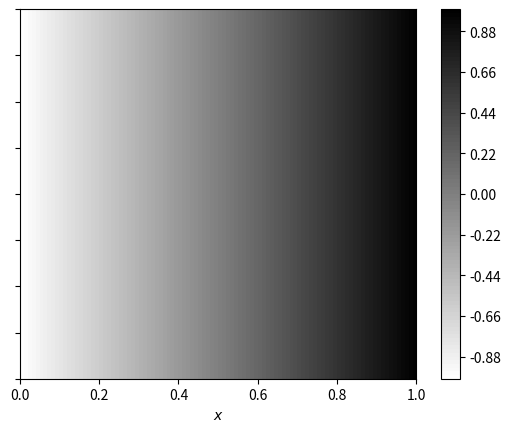
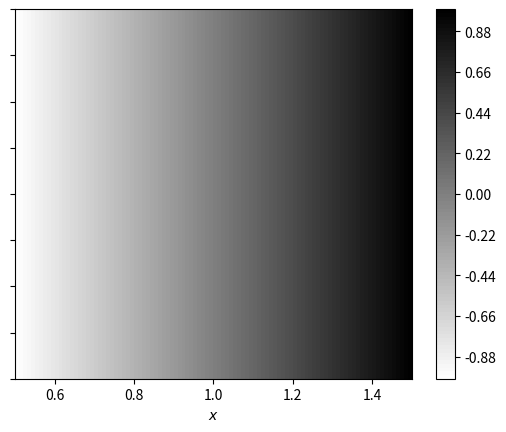
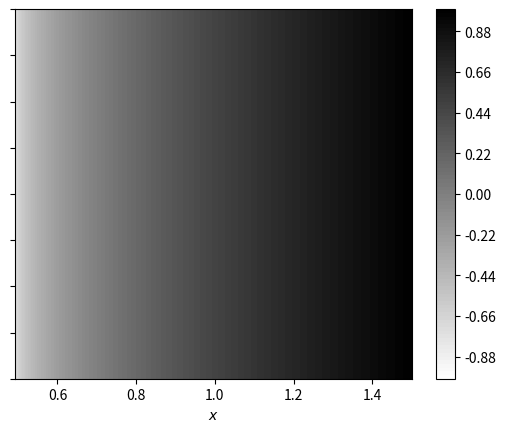

Reproduce these figures in Python, in order.
#!/usr/bin/env python3
# -*- coding: utf-8 -*-
"""
Created on Mon Sep 23 21:18:02 2024

@author: kendrickshepherd
"""

import sys
import numpy as np
import math
import matplotlib
from matplotlib import pyplot as plt

# IMPORT (or copy) your code from HW3 here
# which evaluated a Lagrane polynomial basis function
# import <UNCOMMENT THIS LINE AND INPUT YOUR FILENAME HERE>

def LagrangeBasisEvaluation(p,pts,xi,a):
    # ensure valid input
    if (p+1 != len(pts)):
        sys.exit("The number of input points for interpolating must be the same as one plus the polynomial degree for interpolating")
    # complete this code and return an appropriate value
    # as given in Hughes Equation 3.6.1
    L_a = 1.0
    for b in range(p + 1):
        if b != a:
            # Multiply by the Lagrange polynomial term for the a-th basis function
            L_a *= (xi - pts[b]) / (pts[a] - pts[b])
    return L_a

# x(\xi) = \sum_{a=0}^p x_a * N_a(\xi)
# Mapping from parent domain to spatial domain
def XMap(p, spatial_pts, interp_pts, xi):
    x_e = 0.0  # Initialize to 0 instead of 1
    for a in range(p + 1):  # Loop over all the basis functions
        N_a = LagrangeBasisEvaluation(p, interp_pts, xi, a)  # Evaluate the a-th Lagrange basis function
        x_e += spatial_pts[a] * N_a  # Multiply the spatial point with the basis function and accumulate
    return x_e

def PlotXMap(deg,spatial_pts,interp_pts, npts=101, contours=True):
    # parametric points to evaluate in Lagrange basis function
    xi_vals = np.linspace(interp_pts[0],interp_pts[-1],npts)
    
    # evaluate and plot as a line
    if not contours:
        xs = []
        for i in range(0,len(xi_vals)):
            xi = xi_vals[i]
            xs.append(XMap(deg,spatial_pts,interp_pts,xi))
        
        plt.plot(xi_vals,xs)
        plt.show()

    # evaluate as a contour plot
    else:
        Xi,Xi2 = np.meshgrid(xi_vals,[-0.2,0.2])
        Z = np.zeros(Xi.shape)
        for i in range(0,len(xi_vals)):
            xi = xi_vals[i]
            x = XMap(deg,spatial_pts,interp_pts,xi)
            for j in range(0,2):
                Z[j,i] = x

        fig, ax = plt.subplots()
        surf = ax.contourf(Z,Xi2,Xi,levels=100,cmap=matplotlib.cm.binary)
        ax.set_xlabel(r"$x$")
        ax.yaxis.set_ticklabels([])
        fig.colorbar(surf)
        plt.show()
        
        
cases = [
    (1, [0, 1], [-1, 1]),                # p = 1, {xa} = {0, 1}, {ξa} = {-1, 1}
    (2, [0.5, 1, 1.5], [-1, 0, 1]),      # p = 2, {xa} = {0.5, 1, 1.5}, {ξa} = {-1, 0, 1}
    (2, [0.5, 0.7, 1.5], [-1, -0.6, 1]), # p = 2, {xa} = {0.5, 0.7, 1.5}, {ξa} = {-1, -0.6, 1}
    (2, [0.5, 0.7, 1.5], [-1, 0, 1])     # p = 2, {xa} = {0.5, 0.7, 1.5}, {ξa} = {-1, 0, 1}
]
plt.figure(figsize=(10, 8))
for case in cases:
    p, spatial_pts, parent_pts = case
    PlotXMap(p, spatial_pts, parent_pts)

plt.show()
